The GitHub repository finknj/ChessMate contains a labelled image folder "data" with 13 categories: blue bishop, blue king, blue knight, blue pawn, blue queen, blue rook, temp, yellow bishop, yellow king, yellow knight, yellow pawn, yellow queen, yellow rook. Examples follow, each with its label.

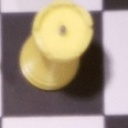
Label: yellow rook

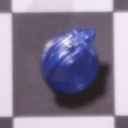
Label: blue knight

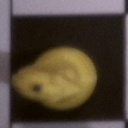
Label: yellow knight

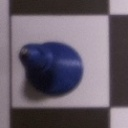
Label: blue bishop

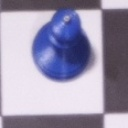
Label: blue pawn

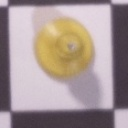
Label: yellow bishop
